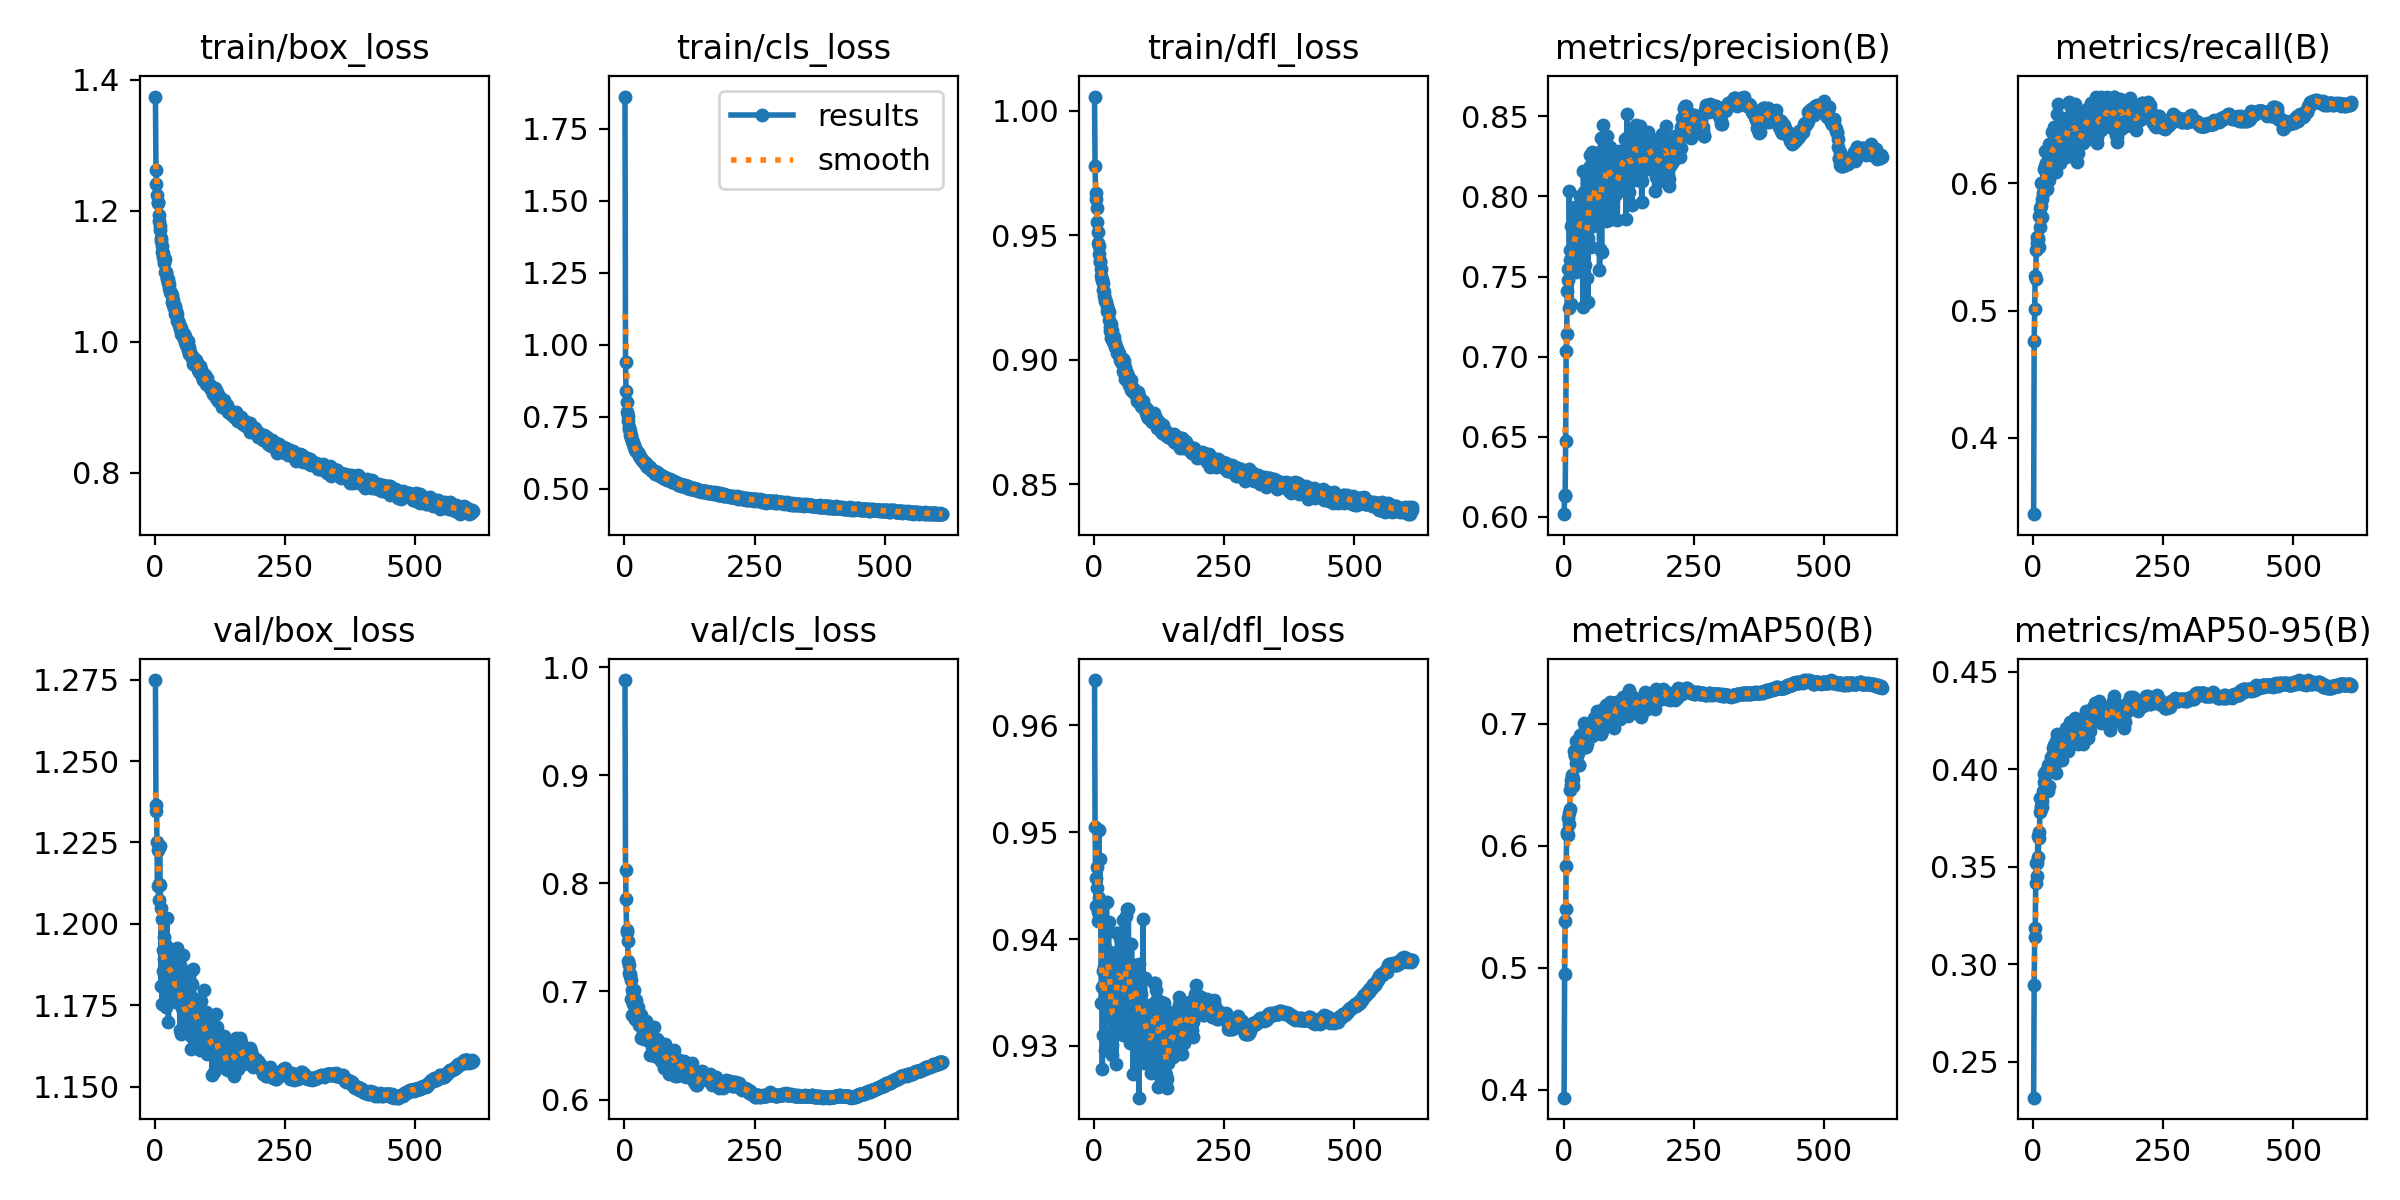

Source data for this figure (header and first rows):
epoch, train/box_loss, train/cls_loss, train/dfl_loss, metrics/precision(B), metrics/recall(B), metrics/mAP50(B), metrics/mAP50-95(B), val/box_loss, val/cls_loss, val/dfl_loss, lr/pg0, lr/pg1, lr/pg2
1, 1.374, 1.861, 1.006, 0.6017, 0.3399, 0.3933, 0.2315, 1.275, 0.9881, 0.9642, 0.003318, 0.003318, 0.003318
2, 1.262, 0.9389, 0.9776, 0.6129, 0.4762, 0.4944, 0.2891, 1.235, 0.8125, 0.9505, 0.006647, 0.006647, 0.006647
3, 1.241, 0.8402, 0.9669, 0.6134, 0.5011, 0.5382, 0.314, 1.237, 0.7855, 0.9457, 0.009971, 0.009971, 0.009971
4, 1.224, 0.8002, 0.9646, 0.6477, 0.5276, 0.5478, 0.3184, 1.225, 0.757, 0.9431, 0.00998, 0.00998, 0.00998
5, 1.213, 0.7662, 0.9607, 0.7037, 0.5247, 0.5835, 0.3417, 1.212, 0.7551, 0.9447, 0.009973, 0.009973, 0.009973
6, 1.212, 0.7531, 0.9554, 0.7138, 0.5478, 0.6111, 0.3517, 1.223, 0.7469, 0.9467, 0.009967, 0.009967, 0.009967
7, 1.193, 0.7367, 0.9511, 0.741, 0.5536, 0.6098, 0.352, 1.207, 0.7282, 0.9417, 0.00996, 0.00996, 0.00996
8, 1.184, 0.7139, 0.9469, 0.7481, 0.5582, 0.6091, 0.3452, 1.212, 0.7248, 0.9425, 0.009953, 0.009953, 0.009953
9, 1.177, 0.708, 0.9457, 0.7547, 0.5557, 0.6229, 0.3659, 1.224, 0.7167, 0.9502, 0.009947, 0.009947, 0.009947
10, 1.17, 0.7008, 0.9425, 0.7303, 0.5568, 0.6178, 0.3548, 1.212, 0.7139, 0.9438, 0.00994, 0.00994, 0.00994
11, 1.158, 0.6863, 0.9394, 0.8034, 0.55, 0.6271, 0.3676, 1.205, 0.7157, 0.9475, 0.009934, 0.009934, 0.009934
12, 1.154, 0.6851, 0.939, 0.7603, 0.5745, 0.6298, 0.3647, 1.181, 0.7105, 0.9435, 0.009927, 0.009927, 0.009927
13, 1.146, 0.6758, 0.9365, 0.7668, 0.566, 0.6453, 0.3777, 1.202, 0.6931, 0.9418, 0.009921, 0.009921, 0.009921
14, 1.137, 0.6666, 0.9337, 0.7329, 0.5809, 0.6497, 0.3854, 1.175, 0.678, 0.934, 0.009914, 0.009914, 0.009914
15, 1.135, 0.6678, 0.9322, 0.7815, 0.5827, 0.654, 0.3811, 1.185, 0.7017, 0.9355, 0.009907, 0.009907, 0.009907
16, 1.129, 0.6625, 0.9318, 0.7556, 0.6001, 0.6521, 0.3796, 1.192, 0.6879, 0.9278, 0.009901, 0.009901, 0.009901
17, 1.125, 0.6558, 0.9306, 0.7635, 0.5875, 0.6582, 0.3838, 1.196, 0.6993, 0.937, 0.009894, 0.009894, 0.009894
18, 1.12, 0.6464, 0.9281, 0.7661, 0.5735, 0.6491, 0.3808, 1.189, 0.6899, 0.9311, 0.009888, 0.009888, 0.009888
19, 1.125, 0.6525, 0.9272, 0.7739, 0.5923, 0.6546, 0.3888, 1.194, 0.7013, 0.9338, 0.009881, 0.009881, 0.009881
20, 1.106, 0.6414, 0.9254, 0.7609, 0.611, 0.6773, 0.3976, 1.189, 0.6749, 0.9374, 0.009875, 0.009875, 0.009875
21, 1.107, 0.6339, 0.9243, 0.7933, 0.5966, 0.6744, 0.3931, 1.181, 0.6741, 0.938, 0.009868, 0.009868, 0.009868
22, 1.105, 0.6318, 0.9237, 0.7758, 0.6134, 0.6734, 0.3986, 1.175, 0.6788, 0.9296, 0.009862, 0.009862, 0.009862
23, 1.096, 0.6315, 0.9231, 0.7525, 0.6254, 0.6681, 0.3905, 1.202, 0.6924, 0.9391, 0.009855, 0.009855, 0.009855
24, 1.097, 0.6296, 0.9216, 0.7769, 0.6159, 0.6858, 0.3982, 1.187, 0.682, 0.9435, 0.009848, 0.009848, 0.009848
25, 1.096, 0.6277, 0.9197, 0.7901, 0.6082, 0.681, 0.3908, 1.193, 0.6809, 0.9381, 0.009842, 0.009842, 0.009842
26, 1.09, 0.6253, 0.9199, 0.7841, 0.5957, 0.6734, 0.3897, 1.17, 0.6859, 0.9327, 0.009835, 0.009835, 0.009835
27, 1.087, 0.6208, 0.9199, 0.7675, 0.6014, 0.6763, 0.3903, 1.191, 0.6799, 0.9406, 0.009829, 0.009829, 0.009829
28, 1.082, 0.6154, 0.9193, 0.7939, 0.6041, 0.6847, 0.4023, 1.192, 0.6692, 0.9416, 0.009822, 0.009822, 0.009822
29, 1.076, 0.6112, 0.9161, 0.7742, 0.6063, 0.666, 0.3886, 1.185, 0.6788, 0.9371, 0.009816, 0.009816, 0.009816
30, 1.073, 0.6087, 0.9131, 0.7586, 0.6024, 0.6661, 0.3913, 1.184, 0.6734, 0.9355, 0.009809, 0.009809, 0.009809
31, 1.074, 0.6081, 0.9117, 0.8001, 0.6313, 0.6906, 0.4011, 1.185, 0.6573, 0.9362, 0.009802, 0.009802, 0.009802
32, 1.072, 0.605, 0.9144, 0.7907, 0.6159, 0.6816, 0.403, 1.188, 0.6781, 0.9348, 0.009796, 0.009796, 0.009796
33, 1.061, 0.5989, 0.9086, 0.7762, 0.6247, 0.6877, 0.4008, 1.179, 0.6578, 0.9338, 0.009789, 0.009789, 0.009789
34, 1.063, 0.6015, 0.912, 0.7989, 0.6132, 0.6829, 0.406, 1.192, 0.6689, 0.9292, 0.009783, 0.009783, 0.009783
35, 1.056, 0.597, 0.9083, 0.7726, 0.6247, 0.6822, 0.4046, 1.184, 0.6684, 0.9301, 0.009776, 0.009776, 0.009776
36, 1.055, 0.5968, 0.9071, 0.794, 0.6129, 0.6916, 0.4052, 1.179, 0.6614, 0.9338, 0.00977, 0.00977, 0.00977
37, 1.052, 0.5932, 0.9095, 0.731, 0.6403, 0.6823, 0.4006, 1.186, 0.665, 0.938, 0.009763, 0.009763, 0.009763
38, 1.055, 0.5934, 0.9092, 0.8157, 0.6195, 0.6881, 0.4042, 1.176, 0.6559, 0.9315, 0.009755, 0.009755, 0.009755
39, 1.042, 0.5901, 0.9076, 0.8026, 0.633, 0.6928, 0.411, 1.179, 0.6563, 0.9315, 0.009748, 0.009748, 0.009748
40, 1.046, 0.5858, 0.9069, 0.7851, 0.6441, 0.7007, 0.4122, 1.184, 0.6611, 0.9327, 0.009741, 0.009741, 0.009741
41, 1.043, 0.5891, 0.9051, 0.7735, 0.6304, 0.6879, 0.4092, 1.176, 0.6725, 0.9329, 0.009734, 0.009734, 0.009734
42, 1.032, 0.5831, 0.9051, 0.7571, 0.6179, 0.6808, 0.4024, 1.177, 0.6652, 0.9283, 0.009727, 0.009727, 0.009727
43, 1.042, 0.583, 0.9051, 0.7942, 0.6092, 0.6805, 0.3978, 1.193, 0.6678, 0.9388, 0.009721, 0.009721, 0.009721
44, 1.032, 0.5765, 0.9029, 0.8022, 0.613, 0.6861, 0.4144, 1.178, 0.6624, 0.9369, 0.009714, 0.009714, 0.009714
45, 1.031, 0.5783, 0.9042, 0.7492, 0.6341, 0.6831, 0.4047, 1.19, 0.66, 0.9405, 0.009707, 0.009707, 0.009707
46, 1.026, 0.5757, 0.9028, 0.7743, 0.6544, 0.6954, 0.4178, 1.178, 0.6582, 0.9405, 0.0097, 0.0097, 0.0097
47, 1.027, 0.5756, 0.9028, 0.7344, 0.6625, 0.6928, 0.4142, 1.177, 0.6613, 0.934, 0.009694, 0.009694, 0.009694
48, 1.025, 0.5713, 0.9028, 0.8056, 0.6341, 0.6958, 0.4126, 1.167, 0.6545, 0.9315, 0.009687, 0.009687, 0.009687
49, 1.019, 0.5741, 0.8997, 0.8173, 0.629, 0.6949, 0.4107, 1.188, 0.6634, 0.9401, 0.00968, 0.00968, 0.00968
50, 1.022, 0.5704, 0.9005, 0.8192, 0.6281, 0.6992, 0.4115, 1.179, 0.6413, 0.9364, 0.009674, 0.009674, 0.009674
51, 1.011, 0.5638, 0.8994, 0.8257, 0.6302, 0.6989, 0.413, 1.166, 0.6531, 0.9367, 0.009667, 0.009667, 0.009667
52, 1.011, 0.5626, 0.899, 0.8021, 0.6161, 0.6901, 0.411, 1.174, 0.6512, 0.934, 0.009661, 0.009661, 0.009661
53, 1.013, 0.5641, 0.8994, 0.7683, 0.6478, 0.7001, 0.4121, 1.19, 0.6486, 0.9398, 0.009654, 0.009654, 0.009654
54, 1.007, 0.562, 0.8987, 0.8276, 0.6417, 0.7005, 0.4175, 1.167, 0.6496, 0.9343, 0.009647, 0.009647, 0.009647
55, 1.012, 0.5617, 0.8954, 0.7909, 0.6223, 0.6903, 0.4091, 1.185, 0.6532, 0.9417, 0.009641, 0.009641, 0.009641
56, 1.009, 0.562, 0.9002, 0.7831, 0.6438, 0.6947, 0.4044, 1.177, 0.6674, 0.931, 0.009634, 0.009634, 0.009634
57, 1.008, 0.5603, 0.8996, 0.7814, 0.649, 0.6982, 0.4112, 1.169, 0.646, 0.9344, 0.009627, 0.009627, 0.009627
58, 0.9997, 0.5575, 0.8946, 0.8015, 0.6304, 0.7008, 0.416, 1.169, 0.6399, 0.9328, 0.009621, 0.009621, 0.009621
59, 0.9956, 0.5525, 0.8923, 0.8176, 0.6418, 0.7049, 0.4158, 1.172, 0.6398, 0.9322, 0.009614, 0.009614, 0.009614
60, 1.001, 0.5572, 0.8969, 0.8097, 0.6238, 0.7021, 0.4153, 1.172, 0.6428, 0.9376, 0.009607, 0.009607, 0.009607
... 551 more rows
